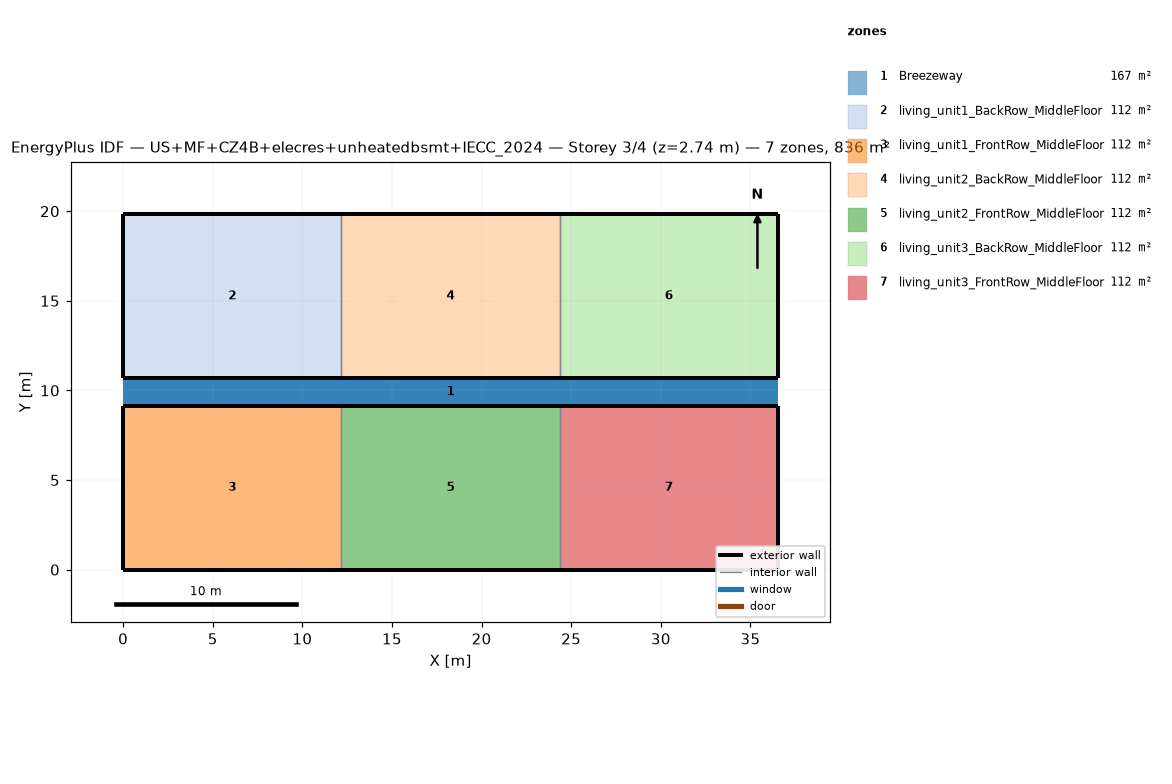
=== STOREY PLAN SPEC (per zone: floor XY polygon, exterior-wall plan segments, windows/doors) ===
zone 1: Breezeway  (167.0 m²)
  floor: (36.54, 9.16) (0.00, 9.16) (0.00, 10.68) (36.54, 10.68)
  floor: (36.54, 9.16) (0.00, 9.16) (0.00, 10.68) (36.54, 10.68)
  floor: (36.54, 9.16) (0.00, 9.16) (0.00, 10.68) (36.54, 10.68)
zone 2: living_unit1_BackRow_MiddleFloor  (111.5 m²)
  floor: (12.18, 10.68) (0.00, 10.68) (0.00, 19.84) (12.18, 19.84)
  exterior wall: (0.00, 10.68) – (12.18, 10.68)  [12.2 m]
  exterior wall: (12.18, 19.84) – (0.00, 19.84)  [12.2 m]
  exterior wall: (0.00, 19.84) – (0.00, 10.68)  [9.2 m]
  interior walls: 1
zone 3: living_unit1_FrontRow_MiddleFloor  (111.5 m²)
  floor: (12.18, 0.00) (0.00, 0.00) (0.00, 9.16) (12.18, 9.16)
  exterior wall: (0.00, 0.00) – (12.18, 0.00)  [12.2 m]
  exterior wall: (12.18, 9.16) – (0.00, 9.16)  [12.2 m]
  exterior wall: (0.00, 9.16) – (0.00, 0.00)  [9.2 m]
  interior walls: 1
zone 4: living_unit2_BackRow_MiddleFloor  (111.5 m²)
  floor: (24.36, 10.68) (12.18, 10.68) (12.18, 19.84) (24.36, 19.84)
  exterior wall: (12.18, 10.68) – (24.36, 10.68)  [12.2 m]
  exterior wall: (24.36, 19.84) – (12.18, 19.84)  [12.2 m]
  interior walls: 2
zone 5: living_unit2_FrontRow_MiddleFloor  (111.5 m²)
  floor: (24.36, 0.00) (12.18, 0.00) (12.18, 9.16) (24.36, 9.16)
  exterior wall: (12.18, 0.00) – (24.36, 0.00)  [12.2 m]
  exterior wall: (24.36, 9.16) – (12.18, 9.16)  [12.2 m]
  interior walls: 2
zone 6: living_unit3_BackRow_MiddleFloor  (111.5 m²)
  floor: (36.54, 10.68) (24.36, 10.68) (24.36, 19.84) (36.54, 19.84)
  exterior wall: (24.36, 10.68) – (36.54, 10.68)  [12.2 m]
  exterior wall: (36.54, 10.68) – (36.54, 19.84)  [9.2 m]
  exterior wall: (36.54, 19.84) – (24.36, 19.84)  [12.2 m]
  interior walls: 1
zone 7: living_unit3_FrontRow_MiddleFloor  (111.5 m²)
  floor: (36.54, 0.00) (24.36, 0.00) (24.36, 9.16) (36.54, 9.16)
  exterior wall: (24.36, 0.00) – (36.54, 0.00)  [12.2 m]
  exterior wall: (36.54, 0.00) – (36.54, 9.16)  [9.2 m]
  exterior wall: (36.54, 9.16) – (24.36, 9.16)  [12.2 m]
  interior walls: 1

=== DERIVED (storey summary) ===
Building: US+MF+CZ4B+elecres+unheatedbsmt+IECC_2024
Storey: 3 of 4  (floor level z = 2.74 m)
Storey gross floor area: 836.2 m²
Zones on this storey: 7
  - Breezeway: floor 167.0 m²
  - living_unit1_BackRow_MiddleFloor: floor 111.5 m²; exterior wall 33.5 m (86.9 m²); WWR 0.0%
  - living_unit1_FrontRow_MiddleFloor: floor 111.5 m²; exterior wall 33.5 m (86.9 m²); WWR 0.0%
  - living_unit2_BackRow_MiddleFloor: floor 111.5 m²; exterior wall 24.4 m (63.1 m²); WWR 0.0%
  - living_unit2_FrontRow_MiddleFloor: floor 111.5 m²; exterior wall 24.4 m (63.1 m²); WWR 0.0%
  - living_unit3_BackRow_MiddleFloor: floor 111.5 m²; exterior wall 33.5 m (86.9 m²); WWR 0.0%
  - living_unit3_FrontRow_MiddleFloor: floor 111.5 m²; exterior wall 33.5 m (86.9 m²); WWR 0.0%
Zone adjacency (shared interzone walls):
  - living_unit1_BackRow_MiddleFloor ↔ living_unit2_BackRow_MiddleFloor
  - living_unit1_FrontRow_MiddleFloor ↔ living_unit2_FrontRow_MiddleFloor
  - living_unit2_BackRow_MiddleFloor ↔ living_unit3_BackRow_MiddleFloor
  - living_unit2_FrontRow_MiddleFloor ↔ living_unit3_FrontRow_MiddleFloor